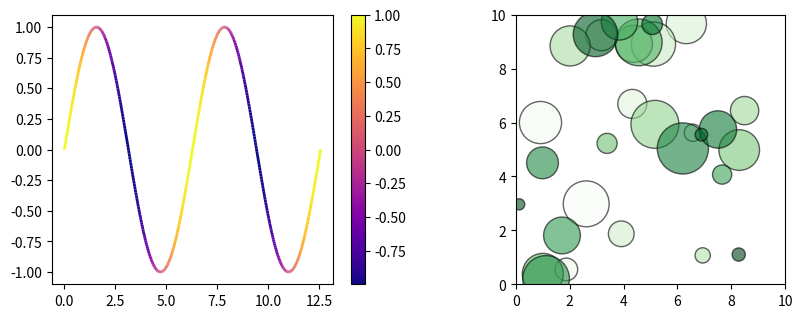

The matplotlib source for this figure:
# Thousands of line segments with LineCollection coloured by a value, plus a PatchCollection.
import numpy as np
import matplotlib.pyplot as plt
from matplotlib.collections import LineCollection, PatchCollection
from matplotlib.patches import Circle

x = np.linspace(0, 4 * np.pi, 500)
y = np.sin(x)
points = np.array([x, y]).T.reshape(-1, 1, 2)
segments = np.concatenate([points[:-1], points[1:]], axis=1)
fig, (a, b) = plt.subplots(1, 2, figsize=(10, 3.5))
lc = LineCollection(segments, cmap="plasma", linewidths=2)
lc.set_array(np.cos(x[:-1]))
a.add_collection(lc)
a.autoscale()
fig.colorbar(lc, ax=a)
rng = np.random.default_rng(2)
circles = [Circle((rng.uniform(0, 10), rng.uniform(0, 10)), rng.uniform(0.2, 1)) for _ in range(30)]
pc = PatchCollection(circles, cmap="Greens", alpha=0.6, edgecolor="k")
pc.set_array(np.arange(30))
b.add_collection(pc)
b.set_xlim(0, 10)
b.set_ylim(0, 10)
b.set_aspect("equal")
print(len(lc.get_segments()), len(pc.get_paths()))
fig.savefig("collections.png")
